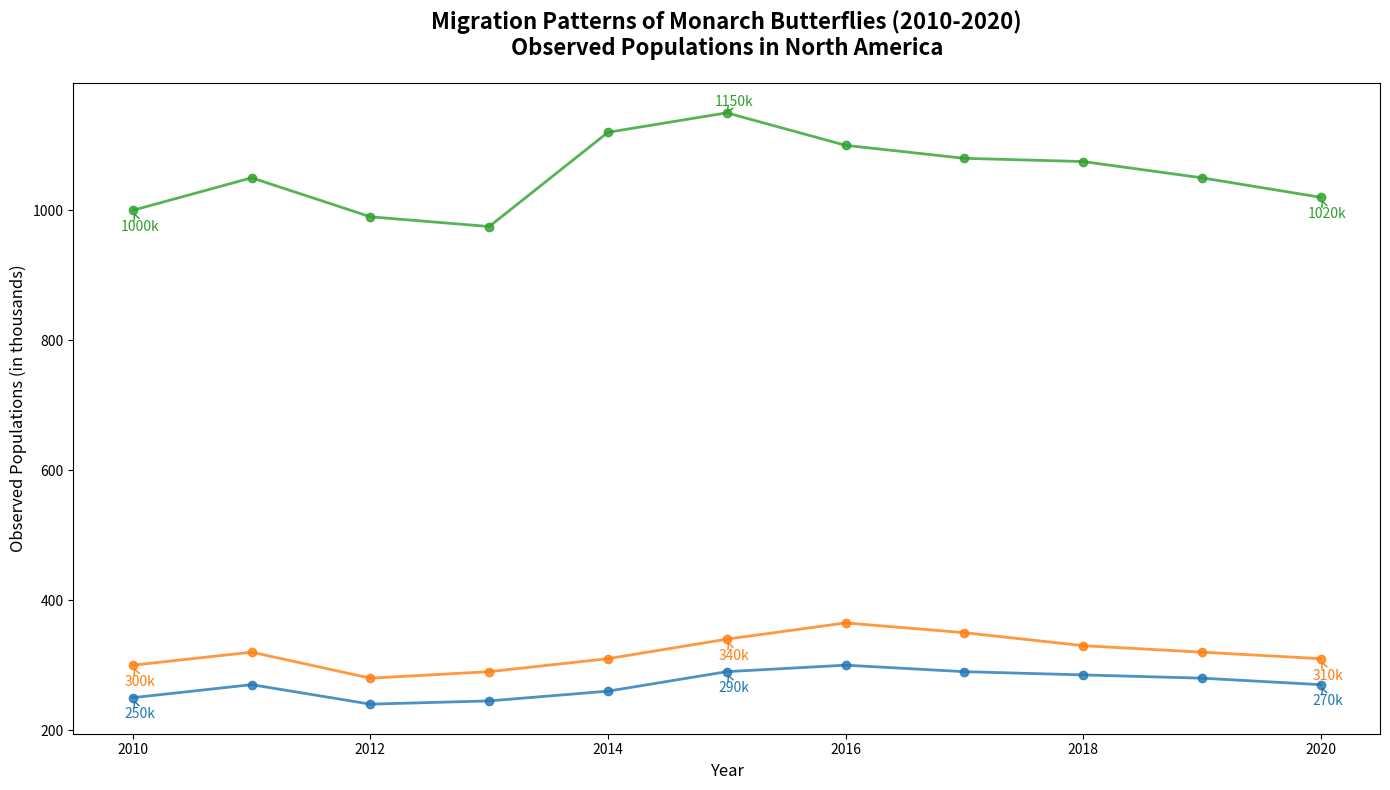

This figure's Python source:
import matplotlib.pyplot as plt
import numpy as np

years = np.arange(2010, 2021)
populations = {
    'Canada': [300, 320, 280, 290, 310, 340, 365, 350, 330, 320, 310],
    'USA': [1000, 1050, 990, 975, 1120, 1150, 1100, 1080, 1075, 1050, 1020],
    'Mexico': [250, 270, 240, 245, 260, 290, 300, 290, 285, 280, 270]
}

plt.figure(figsize=(14, 8))

# Shuffled colors for each region line
colors = ['#ff7f0e', '#2ca02c', '#1f77b4']

for (region, pops), color in zip(populations.items(), colors):
    plt.plot(years, pops, '-o', color=color, linewidth=2, markersize=6, alpha=0.8)
    
    midpoint_index = len(years) // 2
    key_points = [(years[0], pops[0]), (years[midpoint_index], pops[midpoint_index]), (years[-1], pops[-1])]
    for (year, pop) in key_points:
        plt.annotate(f'{pop}k', xy=(year, pop), xytext=(5, -15 if pop < max(pops) else 5), 
                     textcoords='offset points', arrowprops=dict(arrowstyle='->', color=color), 
                     fontsize=10, color=color, ha='center')

plt.title('Migration Patterns of Monarch Butterflies (2010-2020)\nObserved Populations in North America', 
          fontsize=16, fontweight='bold', pad=20)
plt.xlabel('Year', fontsize=12)
plt.ylabel('Observed Populations (in thousands)', fontsize=12)

plt.tight_layout()
plt.show()
